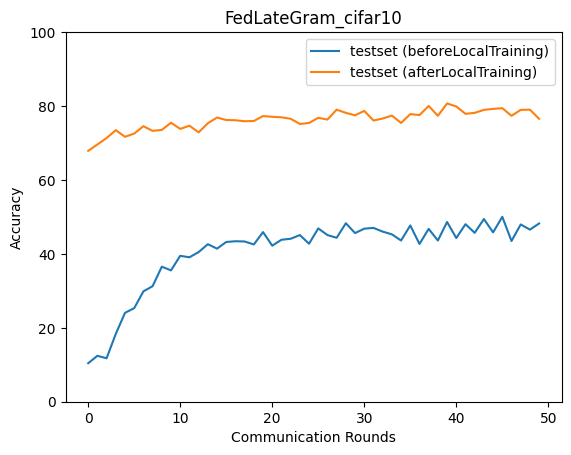

Data behind this chart, as committed beside it:
epoch, accuracy_test_before, macro_f1_test_before, macro_precision_test_before, macro_recall_test_before, accuracy_test_after, macro_f1_test_after, macro_precision_test_after, macro_recall_test_after
0, 10.42, 1.887, 1.042, 10.0, 67.87, 67.39, 68.03, 67.85
1, 12.42, 5.228, 7.628, 11.94, 69.61, 69.38, 71.69, 69.57
2, 11.76, 4.375, 13.45, 11.31, 71.34, 70.58, 72.09, 71.17
3, 18.37, 11.66, 11.41, 18.1, 73.48, 73.51, 74.06, 73.6
4, 24.05, 18.89, 30.4, 24.08, 71.68, 70.66, 71.95, 71.37
5, 25.32, 21.41, 31.99, 25.11, 72.55, 72.35, 73.56, 72.42
6, 29.86, 27.83, 40.15, 29.94, 74.55, 74.23, 74.88, 74.61
7, 31.26, 30.15, 38.3, 31.41, 73.28, 72.78, 74.54, 73.19
8, 36.54, 35.91, 45.09, 36.49, 73.55, 73.39, 73.86, 73.5
9, 35.54, 35.69, 45.35, 35.82, 75.48, 74.98, 76.08, 75.36
10, 39.48, 38.46, 46.55, 39.78, 73.81, 73.34, 75.81, 73.92
11, 39.08, 39.01, 46.16, 39.37, 74.68, 74.68, 76.07, 74.83
12, 40.48, 38.24, 48.25, 40.84, 72.88, 72.42, 73.88, 72.99
13, 42.62, 41.99, 48.81, 42.85, 75.35, 75.38, 76.03, 75.42
14, 41.42, 40.64, 47, 41.76, 76.89, 76.98, 77.76, 76.83
15, 43.22, 42.25, 49.75, 43.36, 76.22, 76.12, 77.72, 76.41
16, 43.42, 42.22, 45.91, 43.65, 76.15, 76.04, 76.88, 76.32
17, 43.35, 41.75, 48.99, 43.66, 75.89, 76.02, 76.78, 75.89
18, 42.55, 41.19, 47.61, 42.77, 75.95, 75.58, 77.2, 76
19, 45.89, 45.43, 49.69, 46.07, 77.29, 77.13, 78.83, 77.48
20, 42.22, 39.49, 46.22, 42.56, 77.09, 77.11, 77.81, 77.24
21, 43.82, 41.35, 49.99, 44.09, 76.95, 76.98, 77.47, 77
22, 44.09, 42.27, 48.68, 44.34, 76.55, 76, 77.78, 76.36
23, 45.09, 44.87, 48.85, 45.2, 75.15, 75.01, 76.84, 75.29
24, 42.75, 40.76, 49.11, 43.05, 75.42, 75.41, 77.33, 75.41
25, 46.89, 46.02, 49.53, 47.15, 76.82, 76.76, 77.76, 76.74
26, 45.09, 43.3, 48.28, 45.24, 76.35, 76.31, 77.19, 76.48
27, 44.36, 43.4, 48.41, 44.59, 79.02, 79.07, 79.29, 79.01
28, 48.3, 47.15, 51.06, 48.55, 78.16, 78.01, 79.03, 77.99
29, 45.62, 43.84, 46.75, 45.9, 77.49, 77.17, 78.36, 77.35
30, 46.83, 45.83, 49.9, 47.03, 78.69, 78.68, 78.83, 78.72
31, 47.03, 46.14, 50.4, 47.25, 76.09, 76.03, 77.12, 76.09
32, 46.03, 45.02, 49.67, 46.23, 76.62, 76.55, 78.03, 76.83
33, 45.29, 44.37, 48.82, 45.54, 77.42, 77.3, 78.41, 77.37
34, 43.62, 41.53, 48.12, 43.81, 75.42, 75.11, 76.58, 75.25
35, 47.7, 46.74, 49.65, 47.88, 77.82, 77.87, 79.14, 78
36, 42.69, 41.38, 52.59, 42.9, 77.56, 77.49, 77.82, 77.51
37, 46.76, 45.91, 49.36, 47, 80.03, 79.95, 80.27, 80.09
38, 43.62, 41.87, 51.28, 43.79, 77.35, 77.2, 78.06, 77.47
39, 48.63, 47.91, 51.95, 48.9, 80.69, 80.47, 81, 80.7
40, 44.29, 43.67, 51.76, 44.51, 79.89, 80.04, 80.93, 79.89
41, 48.03, 46.4, 50.04, 48.3, 77.89, 77.85, 78.78, 77.93
42, 45.69, 43.75, 50.99, 45.93, 78.16, 78.16, 78.38, 78.22
43, 49.43, 48.73, 51.57, 49.68, 78.96, 79.04, 80.31, 79.12
44, 45.82, 43.88, 52.66, 46.1, 79.23, 79.26, 79.88, 79.2
45, 50.03, 49.86, 51.91, 50.22, 79.43, 79.38, 79.93, 79.53
46, 43.49, 41.21, 49, 43.71, 77.35, 77.41, 77.98, 77.4
47, 47.96, 46.73, 49.28, 48.22, 78.96, 78.82, 79.97, 79.16
48, 46.56, 45.16, 51, 46.9, 79.02, 78.96, 79.8, 79.1
49, 48.23, 47.98, 51.43, 48.51, 76.55, 76.69, 78.64, 76.67
